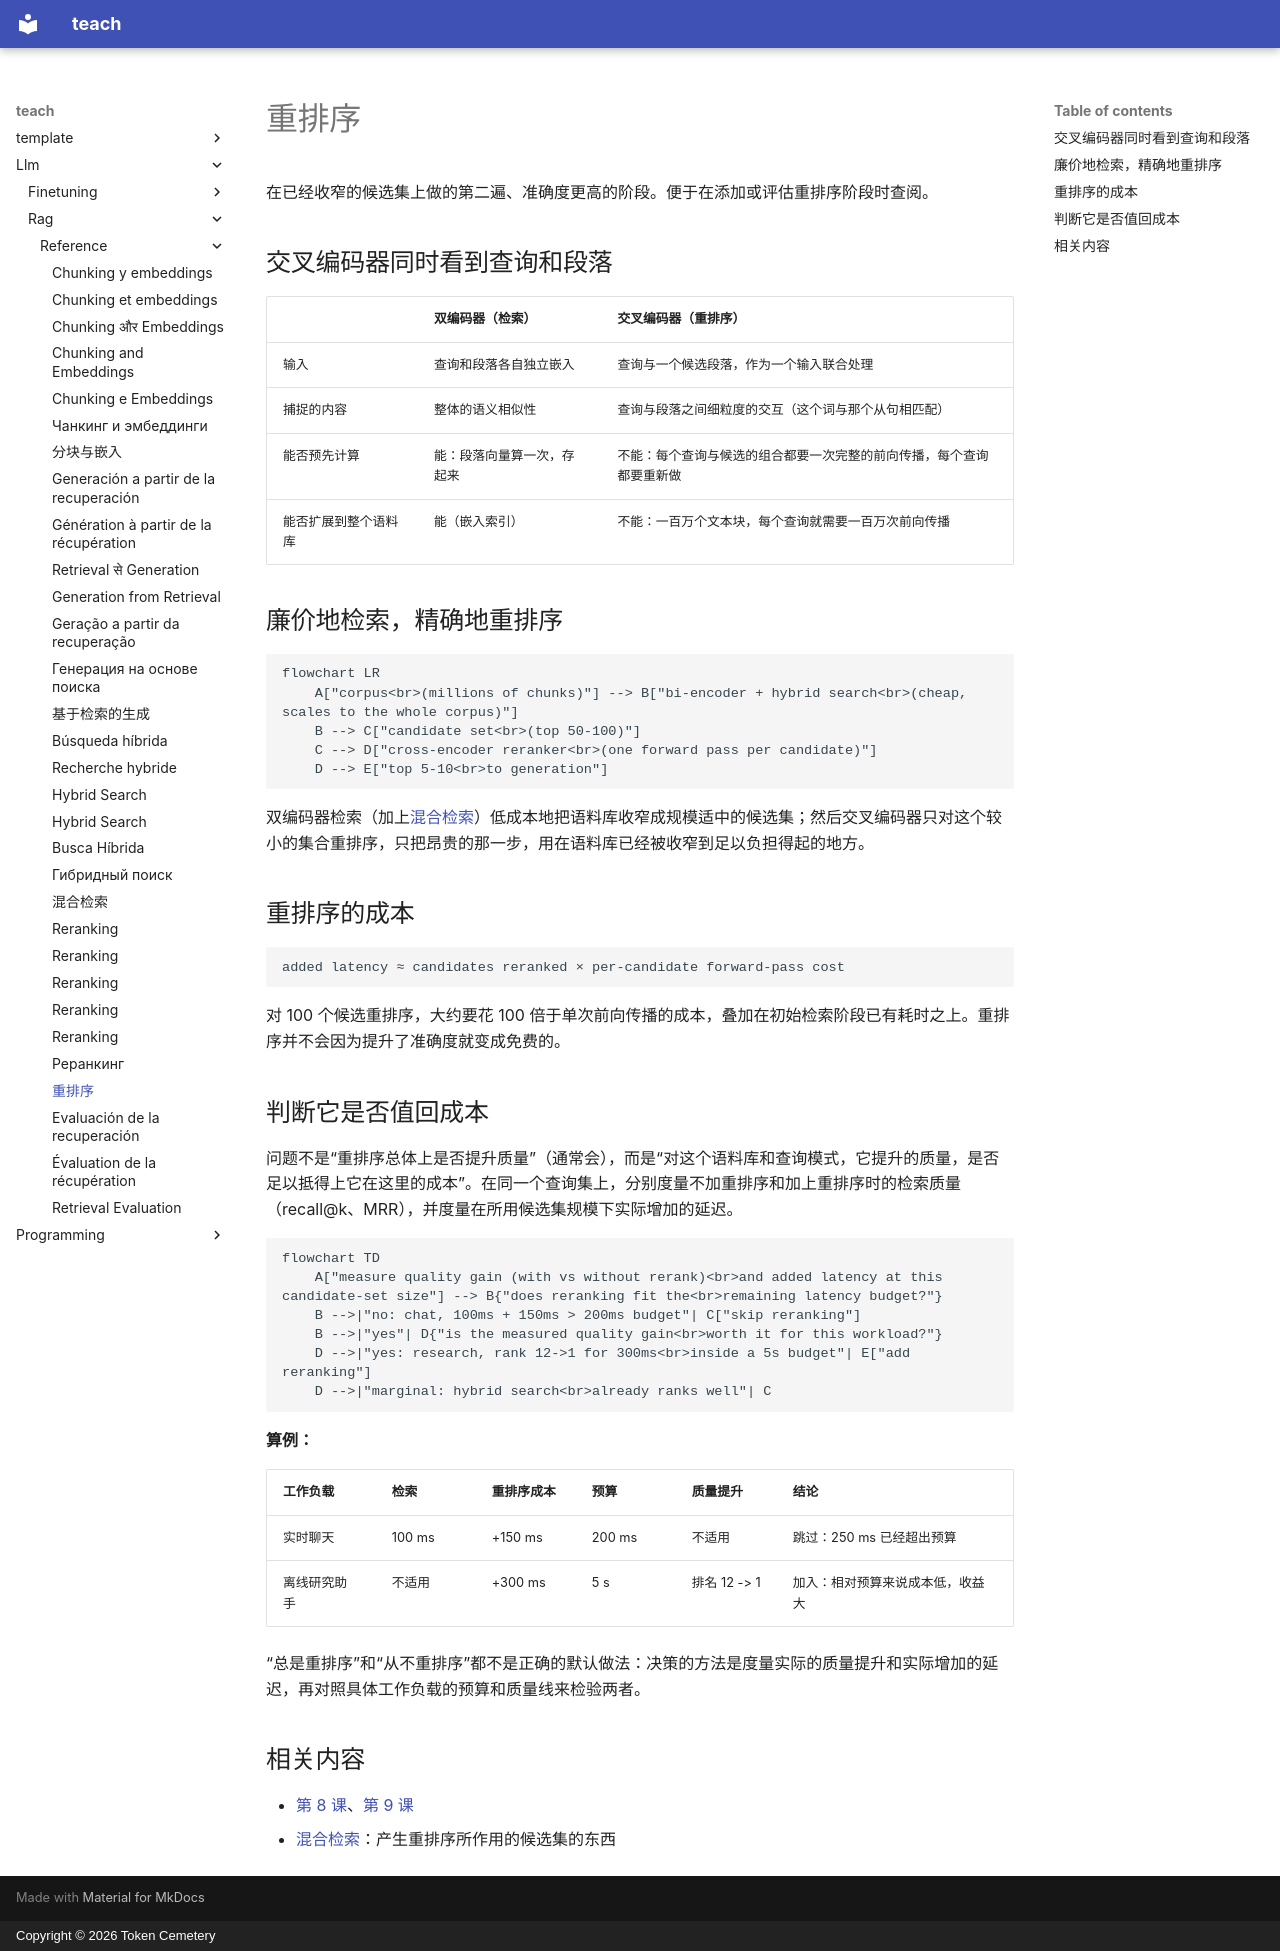

repository: TokenCemetery/teach · page: llm/rag/reference/reranking.zh/index.html · generator: mkdocs · copyright: Copyright © 2026 Token Cemetery

---
title: "重排序"
description: "交叉编码器重排序器、它们的成本，以及判断重排序是否值得其增加的延迟的决策框架"
type: reference
---

# 重排序

在已经收窄的候选集上做的第二遍、准确度更高的阶段。便于在添加或评估重排序阶段时查阅。

## 交叉编码器同时看到查询和段落

| | 双编码器（检索） | 交叉编码器（重排序） |
|---|---|---|
| 输入 | 查询和段落各自独立嵌入 | 查询与一个候选段落，作为一个输入联合处理 |
| 捕捉的内容 | 整体的语义相似性 | 查询与段落之间细粒度的交互（这个词与那个从句相匹配） |
| 能否预先计算 | 能：段落向量算一次，存起来 | 不能：每个查询与候选的组合都要一次完整的前向传播，每个查询都要重新做 |
| 能否扩展到整个语料库 | 能（嵌入索引） | 不能：一百万个文本块，每个查询就需要一百万次前向传播 |

## 廉价地检索，精确地重排序

```mermaid
flowchart LR
    A["corpus<br>(millions of chunks)"] --> B["bi-encoder + hybrid search<br>(cheap, scales to the whole corpus)"]
    B --> C["candidate set<br>(top 50-100)"]
    C --> D["cross-encoder reranker<br>(one forward pass per candidate)"]
    D --> E["top 5-10<br>to generation"]
```

双编码器检索（加上[混合检索](hybrid-search.md)）低成本地把语料库收窄成规模适中的候选集；然后交叉编码器只对这个较小的集合重排序，只把昂贵的那一步，用在语料库已经被收窄到足以负担得起的地方。

## 重排序的成本

```text
added latency ≈ candidates reranked × per-candidate forward-pass cost
```

对 100 个候选重排序，大约要花 100 倍于单次前向传播的成本，叠加在初始检索阶段已有耗时之上。重排序并不会因为提升了准确度就变成免费的。

## 判断它是否值回成本

问题不是“重排序总体上是否提升质量”（通常会），而是“对这个语料库和查询模式，它提升的质量，是否足以抵得上它在这里的成本”。在同一个查询集上，分别度量不加重排序和加上重排序时的检索质量（recall@k、MRR），并度量在所用候选集规模下实际增加的延迟。

```mermaid
flowchart TD
    A["measure quality gain (with vs without rerank)<br>and added latency at this candidate-set size"] --> B{"does reranking fit the<br>remaining latency budget?"}
    B -->|"no: chat, 100ms + 150ms > 200ms budget"| C["skip reranking"]
    B -->|"yes"| D{"is the measured quality gain<br>worth it for this workload?"}
    D -->|"yes: research, rank 12->1 for 300ms<br>inside a 5s budget"| E["add reranking"]
    D -->|"marginal: hybrid search<br>already ranks well"| C
```

**算例：**

| 工作负载 | 检索 | 重排序成本 | 预算 | 质量提升 | 结论 |
|---|---|---|---|---|---|
| 实时聊天 | 100 ms | +150 ms | 200 ms | 不适用 | 跳过：250 ms 已经超出预算 |
| 离线研究助手 | 不适用 | +300 ms | 5 s | 排名 12 -> 1 | 加入：相对预算来说成本低，收益大 |

“总是重排序”和“从不重排序”都不是正确的默认做法：决策的方法是度量实际的质量提升和实际增加的延迟，再对照具体工作负载的预算和质量线来检验两者。

## 相关内容

- [第 8 课](../lessons/0008-cross-encoder-rerankers.md)、[第 9 课](../lessons/0009-when-reranking-earns-its-cost.md)
- [混合检索](hybrid-search.md)：产生重排序所作用的候选集的东西
